Run: headless pygame with SDL's dummy video driver; simulated clock (each Clock.tick advances the game by its frame time, no real sleeping); random seed 0; keys injected as events and as key.get_pressed() state; no mouse input.
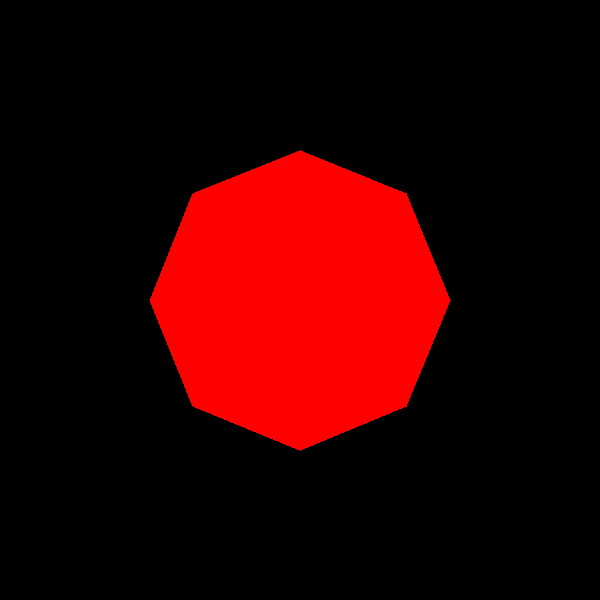
Frame 1 of 4 · flips 1–60 · no input
Frame 2 of 4 · flips 61–180 · tapped SPACE, RETURN · held RIGHT (→), D · screen unchanged from frame 1, image omitted
Frame 3 of 4 · flips 181–300 · held DOWN (↓), S · screen unchanged from frame 2, image omitted
Frame 4 of 4 · flips 301–420 · held LEFT (←), A, UP (↑), W · screen unchanged from frame 3, image omitted

The pygame program that drew these frames:

import pygame
import math

pygame.init()
win = pygame.display.set_mode((600, 600))
pygame.display.set_caption("First Game")

# deklarowanie kolorów
CZERWONY = (255, 0, 0)
ZIELONY = (0, 255, 0)
ZOLTY = (255, 255, 0)
FIOLETOWY = (128, 0, 128)
JASNY_NIEBIESKI = (0, 255, 255)
POMARANCZOWY = (255, 165, 0)
NIEBIESKI = (0, 0, 255)
SZARY = (128, 128, 128)

# domyslne wartosci transformacji
scale_x, scale_y = 1, 1
angle = 0
skew_x, skew_y = 0, 0
translate_x, translate_y = 0, 0

# Funkcja do przekształcania punktów
def transform_points(points):
    transformed = []
    cos_a, sin_a = math.cos(math.radians(angle)), math.sin(math.radians(angle))
    for x, y in points:
        x, y = x * scale_x, y * scale_y  # Skalowanie
        x, y = x + skew_x * y, y + skew_y * x  # Skewing
        x, y = x * cos_a - y * sin_a, x * sin_a + y * cos_a  # Obrót
        x, y = x + translate_x, y + translate_y  # Przesunięcie
        transformed.append((300 + x, 300 + y))
    return transformed

# Funkcja do generowania wierzchołków ośmiokąta
def get_octagon():
    radius = 150
    return [(radius * math.cos(math.radians(45 * i)),
             radius * math.sin(math.radians(45 * i))) for i in range(8)]

def reset_transform():
    global scale_x, scale_y, angle, skew_x, skew_y, translate_x, translate_y
    scale_x, scale_y = 1, 1
    angle = 0
    skew_x, skew_y = 0, 0
    translate_x, translate_y = 0, 0

reset_transform()

run = True
while run:
    for event in pygame.event.get():
        if event.type == pygame.QUIT:
            run = False
        elif event.type == pygame.KEYDOWN:
            reset_transform()
            if event.key == pygame.K_1:
                scale_x, scale_y = 0.5, 0.5  # Pomniejszenie
            elif event.key == pygame.K_2:
                angle = 45  # Obrót o 45°
                scale_x, scale_y = 1.2, 1.2  # Powiększenie
            elif event.key == pygame.K_3:
                scale_x, scale_y, angle = 1, 1.5, 180  # Obrót o 180° i wydłużenie w pionie
            elif event.key == pygame.K_4:
                skew_x = -0.5  # Skew w poziomie w lewo
            elif event.key == pygame.K_5:
                scale_y = 0.5  # Pomniejszenie w pionie
            elif event.key == pygame.K_6:
                skew_x, angle = -0.5, 90  # Skew w poziomie + obrót 90°
            elif event.key == pygame.K_7:
                scale_x, scale_y, angle = 1, 1.5, 180  # Obrót o 180° i wydłużenie w pionie
            elif event.key == pygame.K_8:
                scale_y, angle = 0.5, 45  # Pomniejszenie w pionie i obrót o 45°
            elif event.key == pygame.K_9:
                skew_y, angle = 0.5, 180  # Skew w pionie i obrót o 180°
    
    win.fill((0, 0, 0))  # Czyszczenie ekranu
    octagon_points = transform_points(get_octagon())
    pygame.draw.polygon(win, CZERWONY, octagon_points)
    pygame.display.update()
    
pygame.quit()
